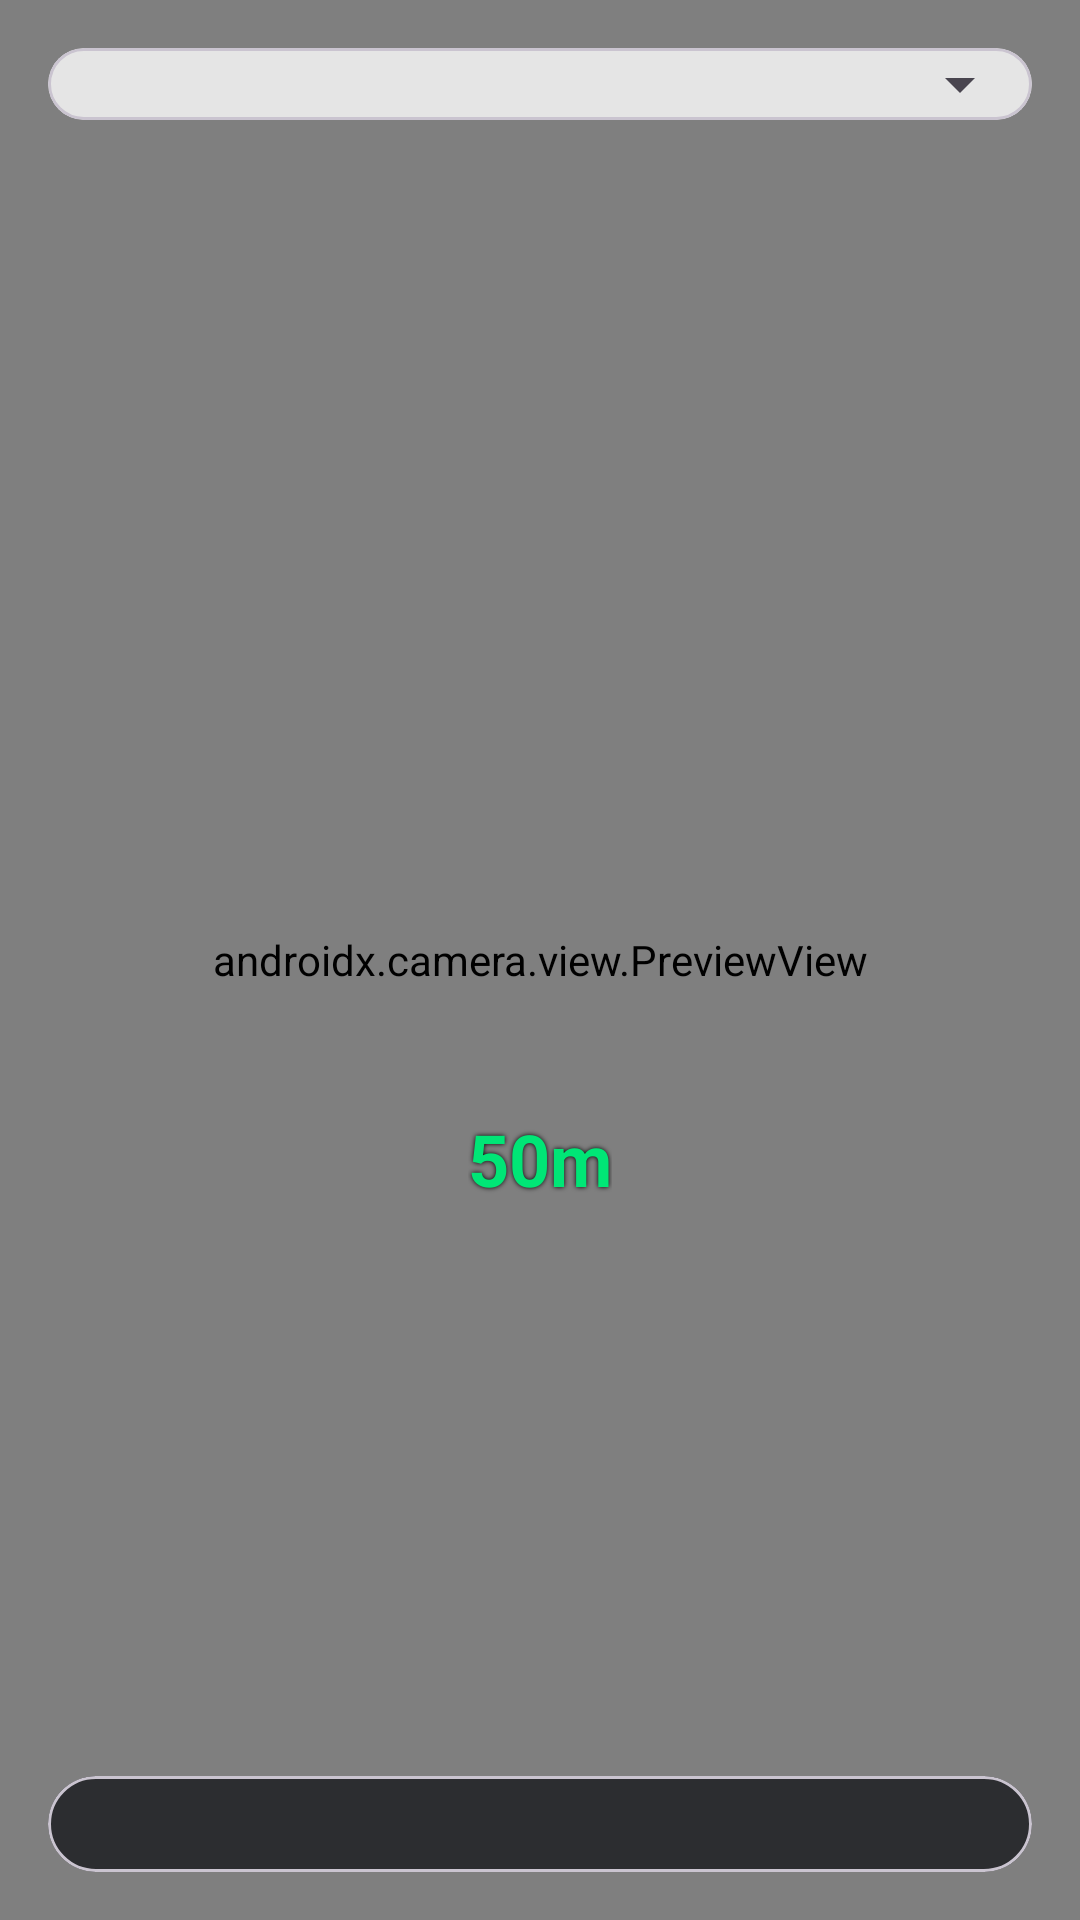

Write the Android layout XML for this screen, with the resource values it uses.
<!-- AndroidManifest.xml: activity theme Theme.Material3.DayNight.NoActionBar -->
<!-- res/layout/activity_ar_navigation.xml -->
<?xml version="1.0" encoding="utf-8"?>
<RelativeLayout xmlns:android="http://schemas.android.com/apk/res/android"
    xmlns:app="http://schemas.android.com/apk/res-auto"
    xmlns:tools="http://schemas.android.com/tools"
    android:layout_width="match_parent"
    android:layout_height="match_parent"
    tools:context=".ui.engagement.ArNavigationActivity">

    
    <androidx.camera.view.PreviewView
        android:id="@+id/viewFinder"
        android:layout_width="match_parent"
        android:layout_height="match_parent" />
    
    
    <ImageView
        android:id="@+id/arrowOverlay"
        android:layout_width="100dp"
        android:layout_height="100dp"
        android:src="@drawable/ic_arrow_upward"
        app:tint="#00E676"
        android:layout_centerInParent="true"
        android:alpha="0.8"/>
        
    <TextView
        android:id="@+id/distanceText"
        android:layout_width="wrap_content"
        android:layout_height="wrap_content"
        android:text="50m"
        android:textSize="24sp"
        android:textStyle="bold"
        android:textColor="#00E676"
        android:layout_below="@id/arrowOverlay"
        android:layout_centerHorizontal="true"
        android:shadowColor="#000000"
        android:shadowRadius="4"/>

    
    <com.google.android.material.card.MaterialCardView
        android:layout_width="match_parent"
        android:layout_height="wrap_content"
        android:layout_alignParentTop="true"
        android:layout_margin="16dp"
        app:cardCornerRadius="24dp"
        app:cardBackgroundColor="#CCFFFFFF">
        <Spinner
            android:id="@+id/destinationSpinner"
            android:layout_width="match_parent"
            android:layout_height="wrap_content"
            android:padding="12dp"/>
    </com.google.android.material.card.MaterialCardView>

    
    <com.google.android.material.card.MaterialCardView
        android:layout_width="match_parent"
        android:layout_height="wrap_content"
        android:layout_alignParentBottom="true"
        android:layout_margin="16dp"
        app:cardCornerRadius="16dp"
        app:cardBackgroundColor="#DD202124">
        <LinearLayout
            android:layout_width="match_parent"
            android:layout_height="wrap_content"
            android:padding="16dp"
            android:orientation="vertical">
            <TextView
                android:text="Navigating to:"
                android:textColor="#AAAAAA"
                android:textSize="12sp"/>
            <TextView
                android:id="@+id/targetParams"
                android:text="Select a destination"
                android:textColor="#FFFFFF"
                android:textStyle="bold"
                android:textSize="18sp"/>
        </LinearLayout>
    </com.google.android.material.card.MaterialCardView>

</RelativeLayout>
<!-- resources referenced by this layout -->
<resources>

</resources>
